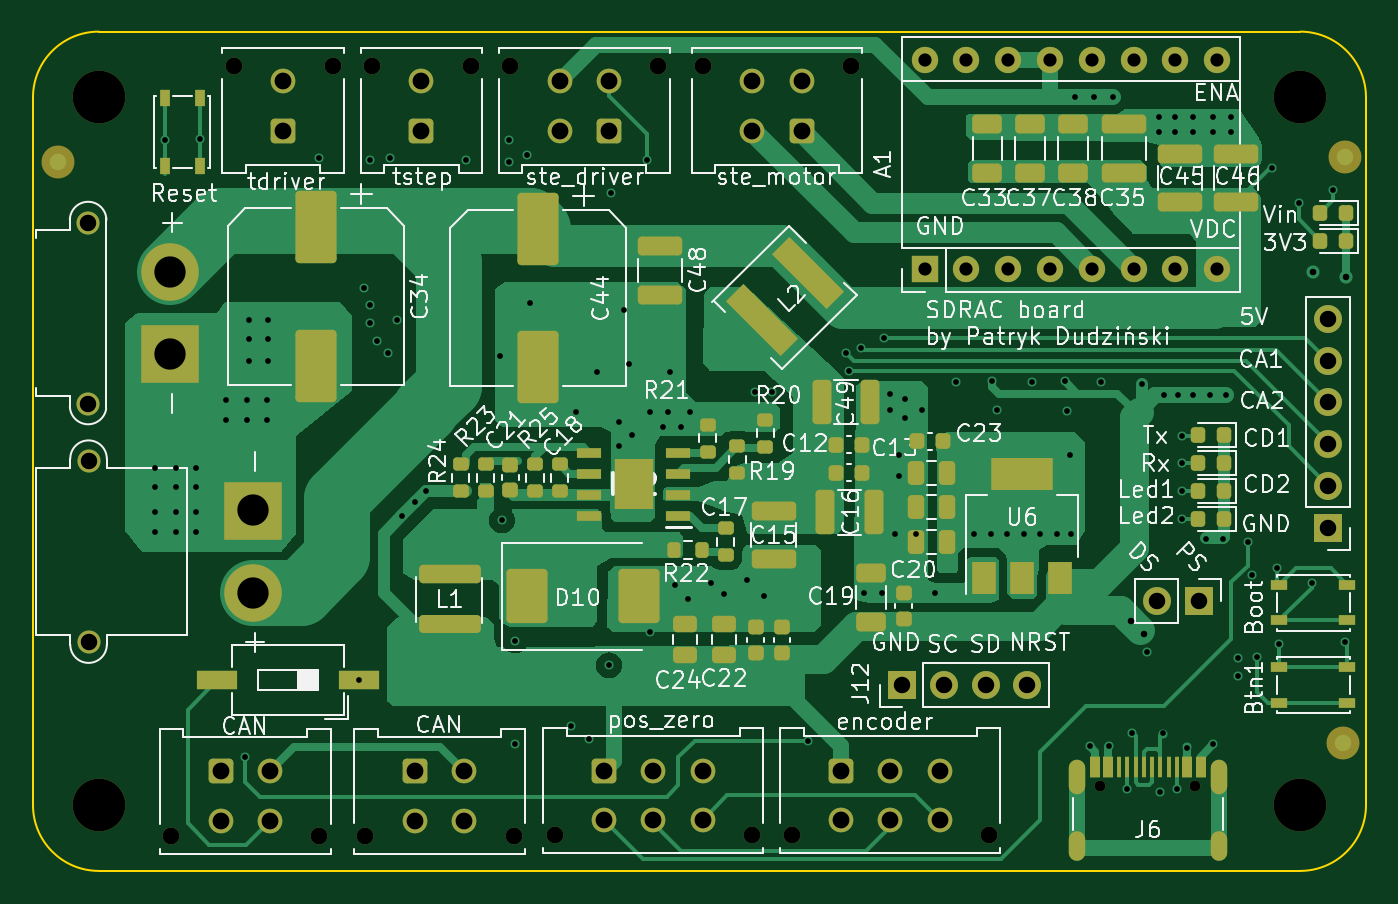
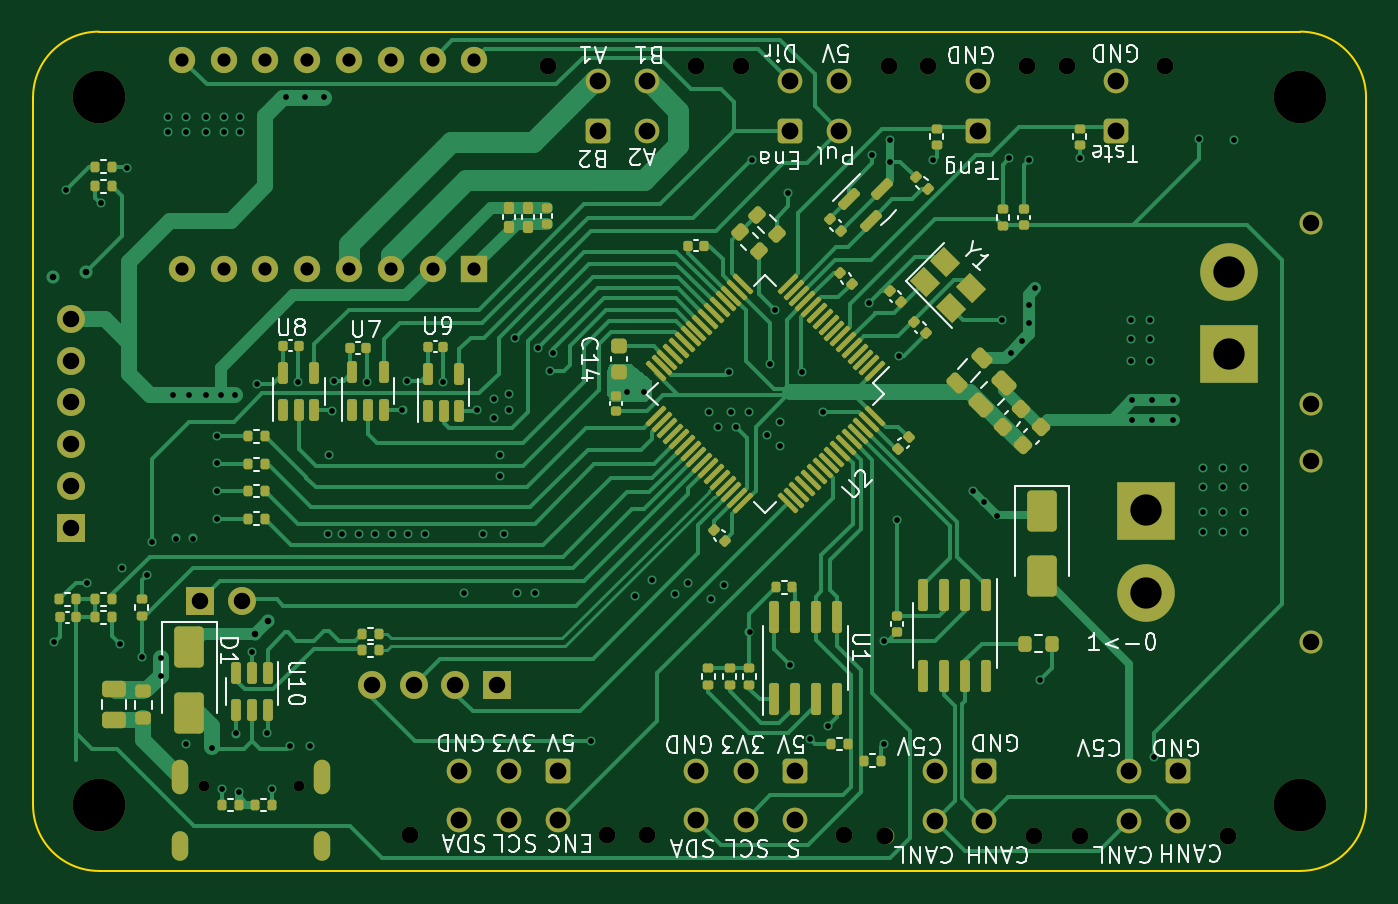
Circuit board: 13 layer files. Board 81.0 x 51.0 mm.
- bottom_copper: sdrac_board-CuBottom.gbr (60247 bytes)
- inner_copper: sdrac_board-CuIn1.gbr (248791 bytes)
- inner_copper: sdrac_board-CuIn2.gbr (207766 bytes)
- top_copper: sdrac_board-CuTop.gbr (53638 bytes)
- outline: sdrac_board-EdgeCuts.gbr (993 bytes)
- bottom_mask: sdrac_board-MaskBottom.gbr (14159 bytes)
- top_mask: sdrac_board-MaskTop.gbr (11038 bytes)
- drill: sdrac_board-NPTH.drl (843 bytes)
- drill: sdrac_board-PTH.drl (4427 bytes)
- paste: sdrac_board-PasteBottom.gbr (10904 bytes)
- paste: sdrac_board-PasteTop.gbr (7645 bytes)
- bottom_silk: sdrac_board-SilkBottom.gbr (71600 bytes)
- top_silk: sdrac_board-SilkTop.gbr (149305 bytes)

=== bottom_copper: sdrac_board-CuBottom.gbr (60247 bytes, source omitted) ===
=== inner_copper: sdrac_board-CuIn1.gbr (248791 bytes, source omitted) ===
=== inner_copper: sdrac_board-CuIn2.gbr (207766 bytes, source omitted) ===
=== top_copper: sdrac_board-CuTop.gbr (53638 bytes, source omitted) ===
=== outline: sdrac_board-EdgeCuts.gbr ===
%TF.GenerationSoftware,KiCad,Pcbnew,7.0.10-7.0.10~ubuntu22.04.1*%
%TF.CreationDate,2024-03-18T23:14:28+01:00*%
%TF.ProjectId,sdrac_board,73647261-635f-4626-9f61-72642e6b6963,2.0*%
%TF.SameCoordinates,Original*%
%TF.FileFunction,Profile,NP*%
%FSLAX46Y46*%
G04 Gerber Fmt 4.6, Leading zero omitted, Abs format (unit mm)*
G04 Created by KiCad (PCBNEW 7.0.10-7.0.10~ubuntu22.04.1) date 2024-03-18 23:14:28*
%MOMM*%
%LPD*%
G01*
G04 APERTURE LIST*
%TA.AperFunction,Profile*%
%ADD10C,0.100000*%
%TD*%
G04 APERTURE END LIST*
D10*
X75500000Y-43100000D02*
G75*
G03*
X79500000Y-39100000I0J4000000D01*
G01*
X79500000Y3900000D02*
G75*
G03*
X75500000Y7900000I-4000000J0D01*
G01*
X2500000Y7900000D02*
G75*
G03*
X-1500000Y3900000I0J-4000000D01*
G01*
X79500000Y-39100000D02*
X79500000Y3900000D01*
X-1500000Y3900000D02*
X-1500000Y-39100000D01*
X2500000Y-43100000D02*
X75500000Y-43100000D01*
X-1500000Y-39100000D02*
G75*
G03*
X2500000Y-43100000I4000000J0D01*
G01*
X75500000Y7900000D02*
X2500000Y7900000D01*
M02*

=== bottom_mask: sdrac_board-MaskBottom.gbr (14159 bytes, source omitted) ===
=== top_mask: sdrac_board-MaskTop.gbr (11038 bytes, source omitted) ===
=== drill: sdrac_board-NPTH.drl ===
M48
; DRILL file {KiCad 7.0.10-7.0.10~ubuntu22.04.1} date pon, 18 mar 2024, 23:14:28
; FORMAT={-:-/ absolute / inch / decimal}
; #@! TF.CreationDate,2024-03-18T23:14:28+01:00
; #@! TF.GenerationSoftware,Kicad,Pcbnew,7.0.10-7.0.10~ubuntu22.04.1
; #@! TF.FileFunction,NonPlated,1,4,NPTH
FMAT,2
INCH
; #@! TA.AperFunction,NonPlated,NPTH,ComponentDrill
T1C0.0256
; #@! TA.AperFunction,NonPlated,NPTH,ComponentDrill
T2C0.0402
; #@! TA.AperFunction,NonPlated,NPTH,ComponentDrill
T3C0.1260
%
G90
G05
T1
X2.4945Y-1.4929
X2.722Y-1.4929
T2
X0.2717Y-1.6138
X0.4213Y0.2291
X0.626Y-1.6138
X0.6575Y0.2291
X0.7362Y-1.6134
X0.752Y0.2291
X0.9882Y0.2291
X1.0827Y0.2291
X1.0906Y-1.6134
X1.189Y-1.6118
X1.437Y0.2291
X1.5433Y0.2291
X1.6614Y-1.6118
X1.7559Y-1.6118
X1.8976Y0.2291
X2.2283Y-1.6118
T3
X0.0984Y0.1535
X0.0984Y-1.5394
X2.9724Y0.1535
X2.9724Y-1.5394
M30

=== drill: sdrac_board-PTH.drl ===
M48
; DRILL file {KiCad 7.0.10-7.0.10~ubuntu22.04.1} date pon, 18 mar 2024, 23:14:28
; FORMAT={-:-/ absolute / inch / decimal}
; #@! TF.CreationDate,2024-03-18T23:14:28+01:00
; #@! TF.GenerationSoftware,Kicad,Pcbnew,7.0.10-7.0.10~ubuntu22.04.1
; #@! TF.FileFunction,Plated,1,4,PTH
FMAT,2
INCH
; #@! TA.AperFunction,Plated,PTH,ViaDrill
T1C0.0138
; #@! TA.AperFunction,Plated,PTH,ViaDrill
T2C0.0157
; #@! TA.AperFunction,Plated,PTH,ComponentDrill
T3C0.0236
; #@! TA.AperFunction,Plated,PTH,ComponentDrill
T4C0.0315
; #@! TA.AperFunction,Plated,PTH,ComponentDrill
T5C0.0394
; #@! TA.AperFunction,Plated,PTH,ComponentDrill
T6C0.0402
; #@! TA.AperFunction,Plated,PTH,ComponentDrill
T7C0.0748
%
G90
G05
T1
X0.2323Y-0.7323
X0.2323Y-0.7795
X0.2323Y-0.8386
X0.2323Y-0.8858
X0.2559Y0.0512
X0.2835Y-0.7323
X0.2835Y-0.7795
X0.2835Y-0.8386
X0.2835Y-0.8858
X0.3307Y-0.7323
X0.3307Y-0.7795
X0.3307Y-0.8386
X0.3307Y-0.8858
X0.3406Y0.0551
X0.4016Y-0.5709
X0.4016Y-0.6181
X0.4488Y-1.4252
X0.4528Y-0.5709
X0.4528Y-0.6181
X0.4567Y-0.378
X0.4567Y-0.4252
X0.4567Y-0.4764
X0.5Y-0.5709
X0.5Y-0.6181
X0.5039Y-0.378
X0.5039Y-0.4252
X0.5039Y-0.4764
X0.626Y0.0079
X0.7207Y-1.2402
X0.7323Y-0.3031
X0.748Y0.0039
X0.748Y-0.3425
X0.748Y-0.3858
X0.7638Y-0.4291
X0.7913Y-0.4567
X0.7953Y0.0079
X0.811Y-0.378
X0.8229Y-0.8466
X0.8543Y-0.815
X0.8819Y-0.7876
X0.9764Y0.0039
X1.0591Y-0.4646
X1.063Y-0.8583
X1.0787Y0.0512
X1.0787Y0.0
X1.0944Y-1.1457
X1.0945Y-1.3937
X1.122Y0.0157
X1.1299Y-0.3386
X1.2283Y-1.3504
X1.2402Y-0.5984
X1.2717Y-1.3819
X1.2913Y-0.5039
X1.3189Y-1.2047
X1.3228Y-0.0748
X1.3425Y-0.622
X1.3425Y-0.6811
X1.3543Y-0.3543
X1.3661Y-0.4843
X1.374Y-0.6535
X1.4094Y0.0039
X1.4159Y-1.126
X1.4173Y-0.5979
X1.4488Y-0.6339
X1.4606Y-0.5984
X1.4646Y-0.5039
X1.4764Y-1.0118
X1.4921Y-0.6339
X1.5079Y-1.0472
X1.5118Y-0.5984
X1.563Y-1.0079
X1.5945Y-1.0354
X1.6496Y-1.0
X1.6693Y-0.5512
X1.689Y-1.0394
X1.7087Y-0.5512
X1.7953Y-1.3858
X1.8858Y-0.4567
X1.8936Y-0.5
X1.9212Y-0.4449
X1.9291Y-1.0315
X1.9724Y-1.0315
X1.9764Y-0.4213
X1.9921Y-0.5551
X1.9921Y-0.5945
X2.0039Y-0.8898
X2.0118Y-0.7008
X2.0118Y-0.752
X2.0276Y-0.5669
X2.0276Y-0.6141
X2.0531Y-0.8898
X2.0669Y-0.5945
X2.0984Y-1.0315
X2.1496Y-0.5276
X2.1929Y-0.8898
X2.2323Y-0.8898
X2.2362Y-0.525
X2.2461Y-0.5935
X2.2717Y-0.8898
X2.311Y-0.8898
X2.3307Y-0.5264
X2.3504Y-0.8898
X2.3898Y-0.8898
X2.4094Y-0.525
X2.4154Y-0.5974
X2.4213Y-0.7008
X2.4252Y-0.8898
X2.4331Y0.1535
X2.4685Y-1.3976
X2.4803Y0.1535
X2.4961Y-0.5264
X2.5157Y-1.3976
X2.5236Y0.1535
X2.5591Y-1.5
X2.5709Y-1.3661
X2.5945Y-0.5308
X2.6063Y-1.1732
X2.6339Y0.1063
X2.6339Y0.0709
X2.6378Y-1.5079
X2.6437Y-1.3681
X2.6457Y-0.5591
X2.6732Y0.1063
X2.6732Y0.0709
X2.6772Y-1.5
X2.6811Y-0.5591
X2.689Y-0.6575
X2.689Y-0.7205
X2.689Y-0.7874
X2.689Y-0.8543
X2.7008Y-1.4016
X2.7165Y0.1063
X2.7165Y0.0709
X2.7165Y-0.5591
X2.748Y-0.9016
X2.7559Y-0.5591
X2.7638Y0.1063
X2.7638Y0.0709
X2.7638Y-1.3937
X2.7869Y-0.9016
X2.7953Y-0.5591
X2.8071Y0.1063
X2.8071Y0.0709
X2.8248Y-1.187
X2.8248Y-1.2303
X2.8465Y-0.9094
X2.8573Y-0.9892
X2.8701Y-1.185
X2.9055Y-0.0157
X2.9177Y-0.9724
X2.9226Y-1.1535
X2.9685Y-0.0984
X3.0004Y-1.0079
X3.0512Y-0.0669
X3.0791Y-1.1496
T2
X2.5669Y-1.0984
X2.5984Y-1.1299
X3.0039Y-0.2638
X3.0827Y-0.2756
T4
X2.074Y0.2441
X2.074Y-0.2559
X2.174Y0.2441
X2.174Y-0.2559
X2.274Y0.2441
X2.274Y-0.2559
X2.374Y0.2441
X2.374Y-0.2559
X2.474Y0.2441
X2.474Y-0.2559
X2.574Y0.2441
X2.574Y-0.2559
X2.674Y0.2441
X2.674Y-0.2559
X2.774Y0.2441
X2.774Y-0.2559
T5
X0.0728Y-0.1457
X0.0728Y-0.5787
X0.0738Y-0.7165
X0.0738Y-1.1496
X2.0197Y-1.252
X2.1197Y-1.252
X2.2197Y-1.252
X2.3197Y-1.252
X2.6299Y-1.0512
X2.7299Y-1.0512
X3.0394Y-0.376
X3.0394Y-0.476
X3.0394Y-0.576
X3.0394Y-0.676
X3.0394Y-0.776
X3.0394Y-0.876
T6
X0.3898Y-1.4587
X0.3898Y-1.5768
X0.5079Y-1.4587
X0.5079Y-1.5768
X0.5394Y0.1921
X0.5394Y0.074
X0.8543Y-1.4583
X0.8543Y-1.5764
X0.8701Y0.1921
X0.8701Y0.074
X0.9724Y-1.4583
X0.9724Y-1.5764
X1.2008Y0.1921
X1.2008Y0.074
X1.3071Y-1.4567
X1.3071Y-1.5748
X1.3189Y0.1921
X1.3189Y0.074
X1.4252Y-1.4567
X1.4252Y-1.5748
X1.5433Y-1.4567
X1.5433Y-1.5748
X1.6614Y0.1921
X1.6614Y0.074
X1.7795Y0.1921
X1.7795Y0.074
X1.874Y-1.4567
X1.874Y-1.5748
X1.9921Y-1.4567
X1.9921Y-1.5748
X2.1102Y-1.4567
X2.1102Y-1.5748
T7
X0.2697Y-0.2638
X0.2697Y-0.4606
X0.4675Y-0.8346
X0.4675Y-1.0315
T3
G00X2.4382Y-1.4508
M15
G01X2.4382Y-1.4941
M16
G05
G00X2.4382Y-1.622
M15
G01X2.4382Y-1.6535
M16
G05
G00X2.7783Y-1.4508
M15
G01X2.7783Y-1.4941
M16
G05
G00X2.7783Y-1.622
M15
G01X2.7783Y-1.6535
M16
G05
M30

=== paste: sdrac_board-PasteBottom.gbr (10904 bytes, source omitted) ===
=== paste: sdrac_board-PasteTop.gbr (7645 bytes, source omitted) ===
=== bottom_silk: sdrac_board-SilkBottom.gbr (71600 bytes, source omitted) ===
=== top_silk: sdrac_board-SilkTop.gbr (149305 bytes, source omitted) ===
